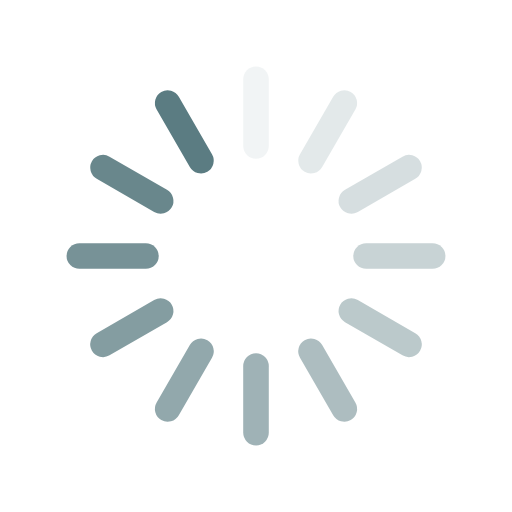
t = 0.00 s
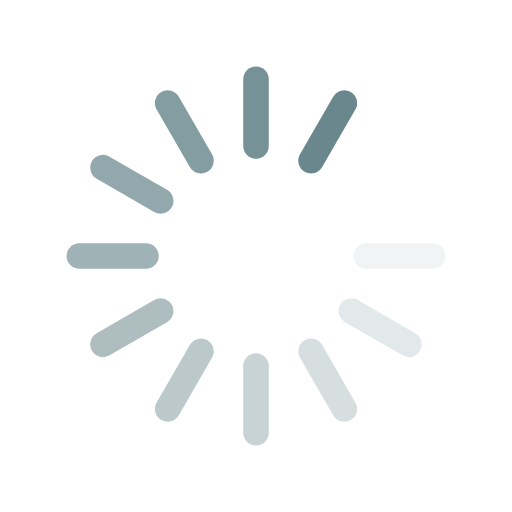
t = 0.71 s
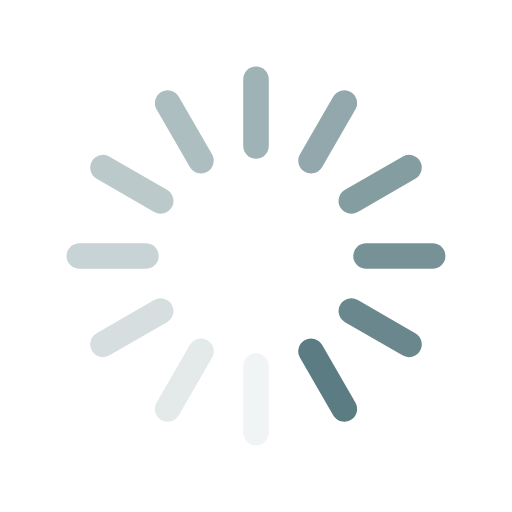
t = 1.43 s
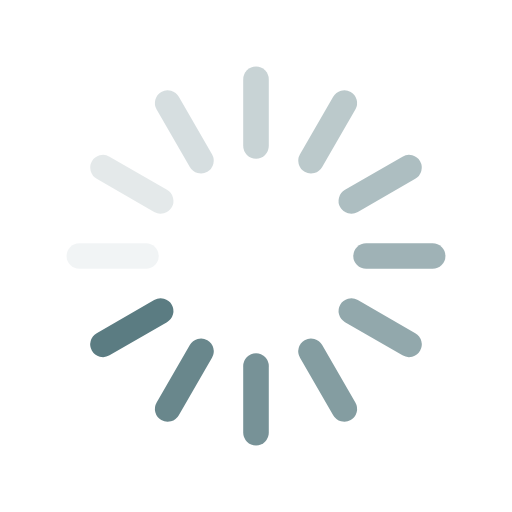
t = 2.14 s

The animated SVG that drew these frames (rendered in a browser with its animation timeline set to each time). Animation: 12 SMIL elements (animate=12); one cycle of 2.86 s, repeats indefinitely.

<?xml version="1.0" encoding="utf-8"?>
<svg xmlns="http://www.w3.org/2000/svg" xmlns:xlink="http://www.w3.org/1999/xlink" style="margin: auto; background: none; display: block; shape-rendering: auto;" width="80px" height="80px" viewBox="0 0 100 100" preserveAspectRatio="xMidYMid">
<g transform="rotate(0 50 50)">
  <rect x="47.5" y="13" rx="2.5" ry="2.52" width="5" height="18" fill="#5b7c82">
    <animate attributeName="opacity" values="1;0" keyTimes="0;1" dur="2.857142857142857s" begin="-2.6190476190476195s" repeatCount="indefinite"></animate>
  </rect>
</g><g transform="rotate(30 50 50)">
  <rect x="47.5" y="13" rx="2.5" ry="2.52" width="5" height="18" fill="#5b7c82">
    <animate attributeName="opacity" values="1;0" keyTimes="0;1" dur="2.857142857142857s" begin="-2.3809523809523814s" repeatCount="indefinite"></animate>
  </rect>
</g><g transform="rotate(60 50 50)">
  <rect x="47.5" y="13" rx="2.5" ry="2.52" width="5" height="18" fill="#5b7c82">
    <animate attributeName="opacity" values="1;0" keyTimes="0;1" dur="2.857142857142857s" begin="-2.1428571428571432s" repeatCount="indefinite"></animate>
  </rect>
</g><g transform="rotate(90 50 50)">
  <rect x="47.5" y="13" rx="2.5" ry="2.52" width="5" height="18" fill="#5b7c82">
    <animate attributeName="opacity" values="1;0" keyTimes="0;1" dur="2.857142857142857s" begin="-1.904761904761905s" repeatCount="indefinite"></animate>
  </rect>
</g><g transform="rotate(120 50 50)">
  <rect x="47.5" y="13" rx="2.5" ry="2.52" width="5" height="18" fill="#5b7c82">
    <animate attributeName="opacity" values="1;0" keyTimes="0;1" dur="2.857142857142857s" begin="-1.666666666666667s" repeatCount="indefinite"></animate>
  </rect>
</g><g transform="rotate(150 50 50)">
  <rect x="47.5" y="13" rx="2.5" ry="2.52" width="5" height="18" fill="#5b7c82">
    <animate attributeName="opacity" values="1;0" keyTimes="0;1" dur="2.857142857142857s" begin="-1.4285714285714288s" repeatCount="indefinite"></animate>
  </rect>
</g><g transform="rotate(180 50 50)">
  <rect x="47.5" y="13" rx="2.5" ry="2.52" width="5" height="18" fill="#5b7c82">
    <animate attributeName="opacity" values="1;0" keyTimes="0;1" dur="2.857142857142857s" begin="-1.1904761904761907s" repeatCount="indefinite"></animate>
  </rect>
</g><g transform="rotate(210 50 50)">
  <rect x="47.5" y="13" rx="2.5" ry="2.52" width="5" height="18" fill="#5b7c82">
    <animate attributeName="opacity" values="1;0" keyTimes="0;1" dur="2.857142857142857s" begin="-0.9523809523809526s" repeatCount="indefinite"></animate>
  </rect>
</g><g transform="rotate(240 50 50)">
  <rect x="47.5" y="13" rx="2.5" ry="2.52" width="5" height="18" fill="#5b7c82">
    <animate attributeName="opacity" values="1;0" keyTimes="0;1" dur="2.857142857142857s" begin="-0.7142857142857144s" repeatCount="indefinite"></animate>
  </rect>
</g><g transform="rotate(270 50 50)">
  <rect x="47.5" y="13" rx="2.5" ry="2.52" width="5" height="18" fill="#5b7c82">
    <animate attributeName="opacity" values="1;0" keyTimes="0;1" dur="2.857142857142857s" begin="-0.4761904761904763s" repeatCount="indefinite"></animate>
  </rect>
</g><g transform="rotate(300 50 50)">
  <rect x="47.5" y="13" rx="2.5" ry="2.52" width="5" height="18" fill="#5b7c82">
    <animate attributeName="opacity" values="1;0" keyTimes="0;1" dur="2.857142857142857s" begin="-0.23809523809523814s" repeatCount="indefinite"></animate>
  </rect>
</g><g transform="rotate(330 50 50)">
  <rect x="47.5" y="13" rx="2.5" ry="2.52" width="5" height="18" fill="#5b7c82">
    <animate attributeName="opacity" values="1;0" keyTimes="0;1" dur="2.857142857142857s" begin="0s" repeatCount="indefinite"></animate>
  </rect>
</g>
<!-- [ldio] generated by https://loading.io/ --></svg>